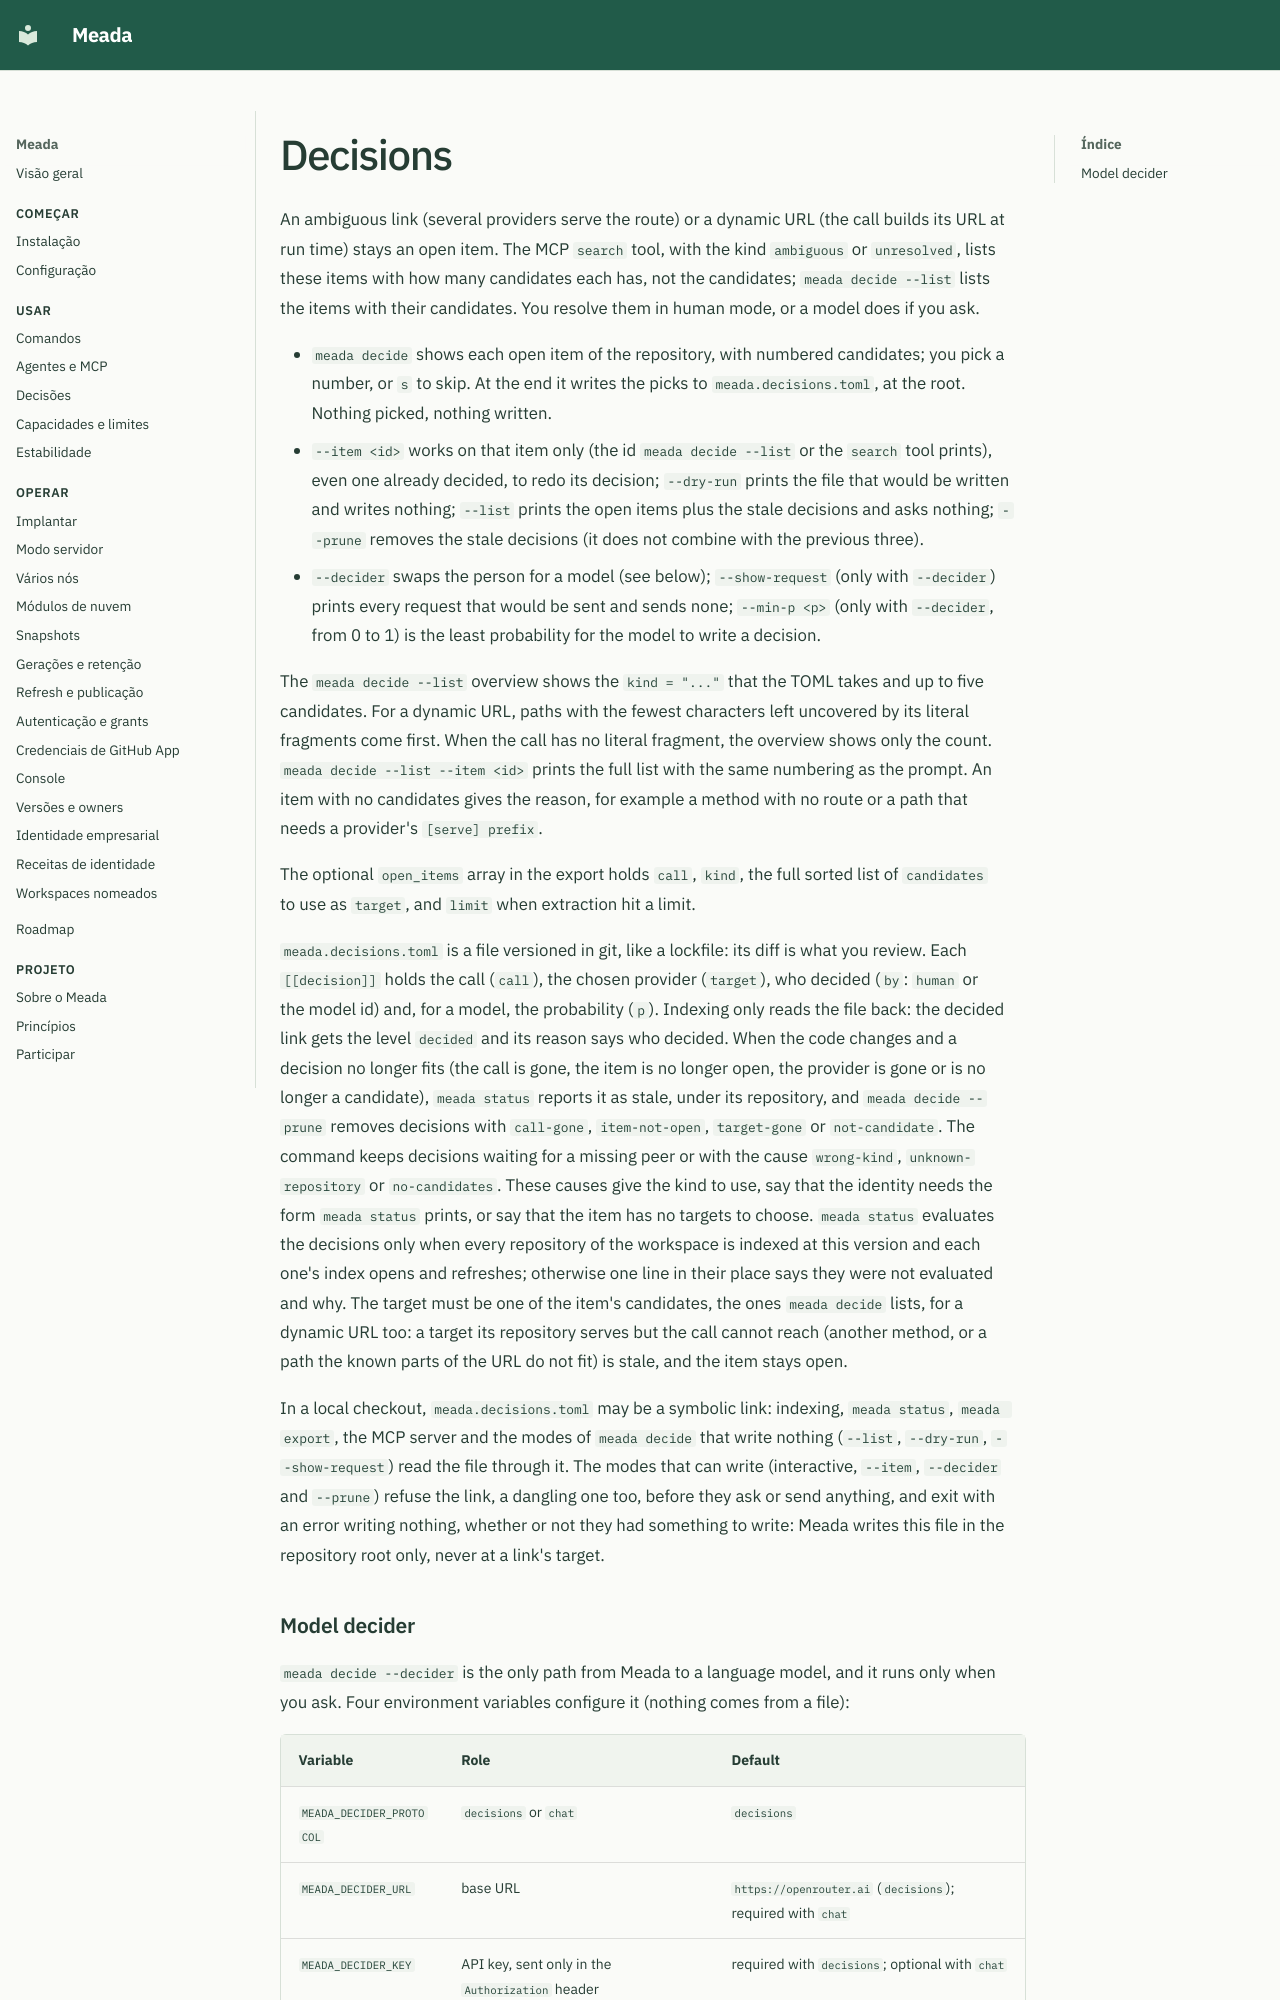

repository: ClaudioMascaro/meada · page: en/decisions/index.html · generator: mkdocs

# Decisions

An ambiguous link (several providers serve the route) or a dynamic URL (the call builds its URL
at run time) stays an open item. The MCP `search` tool, with the kind `ambiguous` or
`unresolved`, lists these items with how many candidates each has, not the candidates;
`meada decide --list` lists the items with their candidates. You resolve them in human mode, or
a model does if you ask.

- `meada decide` shows each open item of the repository, with numbered candidates; you pick a
  number, or `s` to skip. At the end it writes the picks to `meada.decisions.toml`, at the
  root. Nothing picked, nothing written.
- `--item <id>` works on that item only (the id `meada decide --list` or the `search` tool
  prints), even one already decided, to redo its decision; `--dry-run` prints the file that
  would be written and writes nothing; `--list` prints the open items plus the stale
  decisions and asks nothing; `--prune` removes the stale decisions (it does not combine with
  the previous three).
- `--decider` swaps the person for a model (see below); `--show-request` (only with
  `--decider`) prints every request that would be sent and sends none; `--min-p <p>` (only with
  `--decider`, from 0 to 1) is the least probability for the model to write a decision.

The `meada decide --list` overview shows the `kind = "..."` that the TOML takes and up to five
candidates. For a dynamic URL, paths with the fewest characters left uncovered by its literal
fragments come first. When the call has no literal fragment, the overview shows only the count.
`meada decide --list --item <id>` prints the full list with the same numbering as the prompt. An
item with no candidates gives the reason, for example a method with no route or a path that needs a
provider's `[serve] prefix`.

The optional `open_items` array in the export holds `call`, `kind`, the full sorted list of
`candidates` to use as `target`, and `limit` when extraction hit a limit.

`meada.decisions.toml` is a file versioned in git, like a lockfile: its diff is what you
review. Each `[[decision]]` holds the call (`call`), the chosen provider (`target`), who decided
(`by`: `human` or the model id) and, for a model, the probability (`p`). Indexing only reads
the file back: the decided link gets the level `decided` and its reason says who decided. When
the code changes and a decision no longer fits (the call is gone, the item is no longer open,
the provider is gone or is no longer a candidate), `meada status` reports it as stale, under
its repository, and `meada decide --prune` removes decisions with `call-gone`, `item-not-open`, `target-gone` or `not-candidate`. The command keeps decisions waiting for a missing peer or with the cause `wrong-kind`,
`unknown-repository` or `no-candidates`. These causes give the kind to use, say that the identity
needs the form `meada status` prints, or say that the item has no targets to choose. `meada status` evaluates the decisions only when
every repository of the workspace is indexed at this version and each one's index opens and
refreshes; otherwise one line in their place says they were not evaluated and why.
The target must be one of the item's candidates, the ones `meada decide` lists, for a dynamic
URL too: a target its repository serves but the call cannot reach (another method, or a path the
known parts of the URL do not fit) is stale, and the item stays open.

In a local checkout, `meada.decisions.toml` may be a symbolic link: indexing, `meada status`,
`meada export`, the MCP server and the modes of `meada decide` that write nothing (`--list`,
`--dry-run`, `--show-request`) read the file through it. The modes that can write (interactive,
`--item`, `--decider` and `--prune`) refuse the link, a dangling one too, before they ask or send
anything, and exit with an error writing nothing, whether or not they had something to write:
Meada writes this file in the repository root only, never at a link's target.
